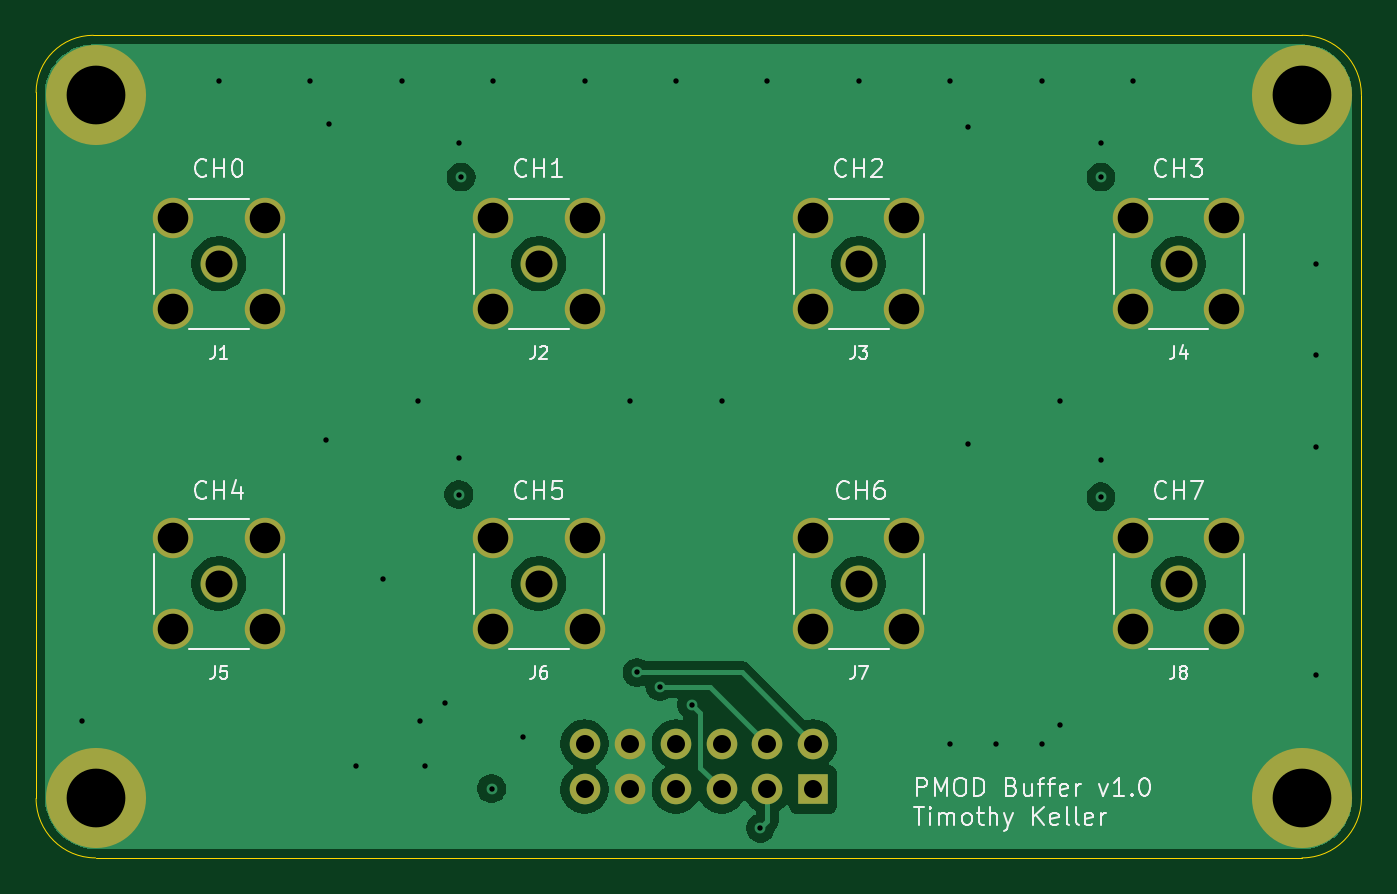
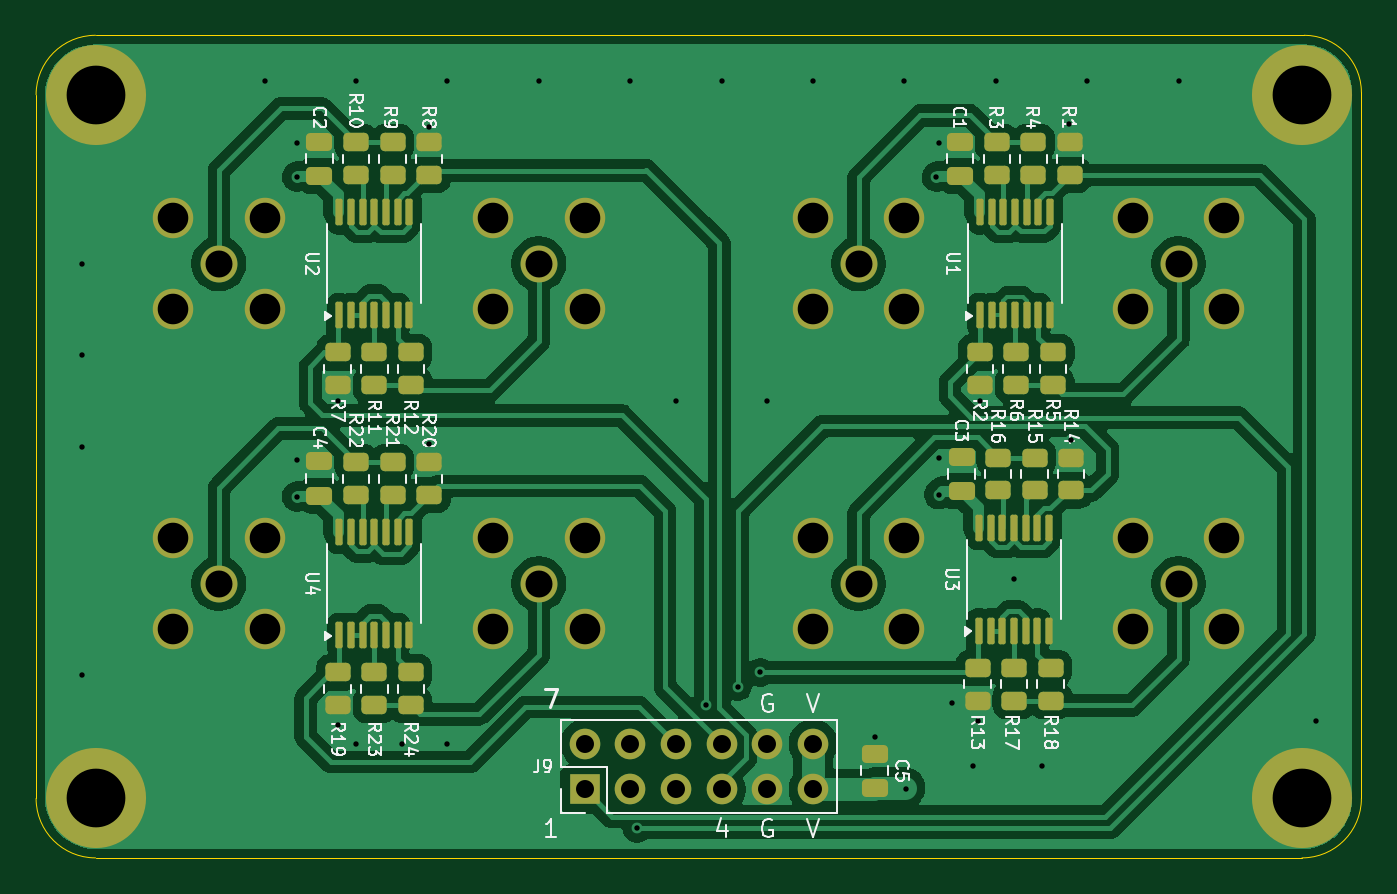
Circuit board: 13 layer files. Board 73.7 x 45.7 mm.
- bottom_copper: PMOD_buffer-B_Cu.gbr (100522 bytes)
- bottom_mask: PMOD_buffer-B_Mask.gbr (6671 bytes)
- paste: PMOD_buffer-B_Paste.gbr (4876 bytes)
- bottom_silk: PMOD_buffer-B_Silkscreen.gbr (50667 bytes)
- outline: PMOD_buffer-Edge_Cuts.gbr (978 bytes)
- top_copper: PMOD_buffer-F_Cu.gbr (36419 bytes)
- top_mask: PMOD_buffer-F_Mask.gbr (2249 bytes)
- paste: PMOD_buffer-F_Paste.gbr (454 bytes)
- top_silk: PMOD_buffer-F_Silkscreen.gbr (30771 bytes)
- inner_copper: PMOD_buffer-In1_Cu.gbr (140392 bytes)
- inner_copper: PMOD_buffer-In2_Cu.gbr (38531 bytes)
- drill: PMOD_buffer-NPTH.drl (269 bytes)
- drill: PMOD_buffer-PTH.drl (2057 bytes)

=== bottom_copper: PMOD_buffer-B_Cu.gbr (100522 bytes, source omitted) ===
=== bottom_mask: PMOD_buffer-B_Mask.gbr (6671 bytes, source omitted) ===
=== paste: PMOD_buffer-B_Paste.gbr ===
%TF.GenerationSoftware,KiCad,Pcbnew,9.0.2*%
%TF.CreationDate,2025-07-07T19:49:13-04:00*%
%TF.ProjectId,PMOD_buffer,504d4f44-5f62-4756-9666-65722e6b6963,v1.0*%
%TF.SameCoordinates,Original*%
%TF.FileFunction,Paste,Bot*%
%TF.FilePolarity,Positive*%
%FSLAX46Y46*%
G04 Gerber Fmt 4.6, Leading zero omitted, Abs format (unit mm)*
G04 Created by KiCad (PCBNEW 9.0.2) date 2025-07-07 19:49:13*
%MOMM*%
%LPD*%
G01*
G04 APERTURE LIST*
G04 Aperture macros list*
%AMRoundRect*
0 Rectangle with rounded corners*
0 $1 Rounding radius*
0 $2 $3 $4 $5 $6 $7 $8 $9 X,Y pos of 4 corners*
0 Add a 4 corners polygon primitive as box body*
4,1,4,$2,$3,$4,$5,$6,$7,$8,$9,$2,$3,0*
0 Add four circle primitives for the rounded corners*
1,1,$1+$1,$2,$3*
1,1,$1+$1,$4,$5*
1,1,$1+$1,$6,$7*
1,1,$1+$1,$8,$9*
0 Add four rect primitives between the rounded corners*
20,1,$1+$1,$2,$3,$4,$5,0*
20,1,$1+$1,$4,$5,$6,$7,0*
20,1,$1+$1,$6,$7,$8,$9,0*
20,1,$1+$1,$8,$9,$2,$3,0*%
G04 Aperture macros list end*
%ADD10RoundRect,0.250000X0.450000X-0.262500X0.450000X0.262500X-0.450000X0.262500X-0.450000X-0.262500X0*%
%ADD11RoundRect,0.100000X0.100000X-0.637500X0.100000X0.637500X-0.100000X0.637500X-0.100000X-0.637500X0*%
%ADD12RoundRect,0.250000X-0.450000X0.262500X-0.450000X-0.262500X0.450000X-0.262500X0.450000X0.262500X0*%
%ADD13RoundRect,0.250000X0.475000X-0.250000X0.475000X0.250000X-0.475000X0.250000X-0.475000X-0.250000X0*%
G04 APERTURE END LIST*
D10*
%TO.C,R22*%
X96520000Y-63650500D03*
X96520000Y-61825500D03*
%TD*%
D11*
%TO.C,U2*%
X97454000Y-53662500D03*
X96804000Y-53662500D03*
X96154000Y-53662500D03*
X95504000Y-53662500D03*
X94854000Y-53662500D03*
X94204000Y-53662500D03*
X93554000Y-53662500D03*
X93554000Y-47937500D03*
X94204000Y-47937500D03*
X94854000Y-47937500D03*
X95504000Y-47937500D03*
X96154000Y-47937500D03*
X96804000Y-47937500D03*
X97454000Y-47937500D03*
%TD*%
D12*
%TO.C,R12*%
X93472000Y-55729500D03*
X93472000Y-57554500D03*
%TD*%
D10*
%TO.C,R20*%
X92456000Y-63650500D03*
X92456000Y-61825500D03*
%TD*%
%TO.C,R1*%
X56840150Y-45870500D03*
X56840150Y-44045500D03*
%TD*%
D13*
%TO.C,C2*%
X98552000Y-45908000D03*
X98552000Y-44008000D03*
%TD*%
D10*
%TO.C,R14*%
X56769000Y-63396500D03*
X56769000Y-61571500D03*
%TD*%
D12*
%TO.C,R11*%
X95504000Y-55729500D03*
X95504000Y-57554500D03*
%TD*%
D11*
%TO.C,U1*%
X61838150Y-53662500D03*
X61188150Y-53662500D03*
X60538150Y-53662500D03*
X59888150Y-53662500D03*
X59238150Y-53662500D03*
X58588150Y-53662500D03*
X57938150Y-53662500D03*
X57938150Y-47937500D03*
X58588150Y-47937500D03*
X59238150Y-47937500D03*
X59888150Y-47937500D03*
X60538150Y-47937500D03*
X61188150Y-47937500D03*
X61838150Y-47937500D03*
%TD*%
D13*
%TO.C,C5*%
X67692000Y-79922500D03*
X67692000Y-78022500D03*
%TD*%
D12*
%TO.C,R23*%
X95504000Y-73509500D03*
X95504000Y-75334500D03*
%TD*%
%TO.C,R19*%
X97536000Y-73509500D03*
X97536000Y-75334500D03*
%TD*%
D11*
%TO.C,U4*%
X97454000Y-71442500D03*
X96804000Y-71442500D03*
X96154000Y-71442500D03*
X95504000Y-71442500D03*
X94854000Y-71442500D03*
X94204000Y-71442500D03*
X93554000Y-71442500D03*
X93554000Y-65717500D03*
X94204000Y-65717500D03*
X94854000Y-65717500D03*
X95504000Y-65717500D03*
X96154000Y-65717500D03*
X96804000Y-65717500D03*
X97454000Y-65717500D03*
%TD*%
D12*
%TO.C,R2*%
X61849000Y-55729500D03*
X61849000Y-57554500D03*
%TD*%
D10*
%TO.C,R10*%
X96520000Y-45870500D03*
X96520000Y-44045500D03*
%TD*%
D13*
%TO.C,C1*%
X62936150Y-45908000D03*
X62936150Y-44008000D03*
%TD*%
D12*
%TO.C,R24*%
X93472000Y-73509500D03*
X93472000Y-75334500D03*
%TD*%
D10*
%TO.C,R16*%
X60833000Y-63396500D03*
X60833000Y-61571500D03*
%TD*%
D12*
%TO.C,R6*%
X59817000Y-55729500D03*
X59817000Y-57554500D03*
%TD*%
D10*
%TO.C,R3*%
X60904150Y-45870500D03*
X60904150Y-44045500D03*
%TD*%
D11*
%TO.C,U3*%
X61894000Y-71188500D03*
X61244000Y-71188500D03*
X60594000Y-71188500D03*
X59944000Y-71188500D03*
X59294000Y-71188500D03*
X58644000Y-71188500D03*
X57994000Y-71188500D03*
X57994000Y-65463500D03*
X58644000Y-65463500D03*
X59294000Y-65463500D03*
X59944000Y-65463500D03*
X60594000Y-65463500D03*
X61244000Y-65463500D03*
X61894000Y-65463500D03*
%TD*%
D10*
%TO.C,R15*%
X58801000Y-63396500D03*
X58801000Y-61571500D03*
%TD*%
%TO.C,R4*%
X58872150Y-45870500D03*
X58872150Y-44045500D03*
%TD*%
D13*
%TO.C,C4*%
X98552000Y-63688000D03*
X98552000Y-61788000D03*
%TD*%
D12*
%TO.C,R18*%
X57912000Y-73255500D03*
X57912000Y-75080500D03*
%TD*%
D10*
%TO.C,R8*%
X92456000Y-45870500D03*
X92456000Y-44045500D03*
%TD*%
D13*
%TO.C,C3*%
X62865000Y-63434000D03*
X62865000Y-61534000D03*
%TD*%
D12*
%TO.C,R7*%
X97536000Y-55729500D03*
X97536000Y-57554500D03*
%TD*%
D10*
%TO.C,R21*%
X94488000Y-63650500D03*
X94488000Y-61825500D03*
%TD*%
D12*
%TO.C,R13*%
X61976000Y-73255500D03*
X61976000Y-75080500D03*
%TD*%
D10*
%TO.C,R9*%
X94488000Y-45870500D03*
X94488000Y-44045500D03*
%TD*%
D12*
%TO.C,R5*%
X57785000Y-55729500D03*
X57785000Y-57554500D03*
%TD*%
%TO.C,R17*%
X59944000Y-73255500D03*
X59944000Y-75080500D03*
%TD*%
M02*

=== bottom_silk: PMOD_buffer-B_Silkscreen.gbr (50667 bytes, source omitted) ===
=== outline: PMOD_buffer-Edge_Cuts.gbr ===
%TF.GenerationSoftware,KiCad,Pcbnew,9.0.2*%
%TF.CreationDate,2025-07-07T19:49:13-04:00*%
%TF.ProjectId,PMOD_buffer,504d4f44-5f62-4756-9666-65722e6b6963,v1.0*%
%TF.SameCoordinates,Original*%
%TF.FileFunction,Profile,NP*%
%FSLAX46Y46*%
G04 Gerber Fmt 4.6, Leading zero omitted, Abs format (unit mm)*
G04 Created by KiCad (PCBNEW 9.0.2) date 2025-07-07 19:49:13*
%MOMM*%
%LPD*%
G01*
G04 APERTURE LIST*
%TA.AperFunction,Profile*%
%ADD10C,0.050000*%
%TD*%
G04 APERTURE END LIST*
D10*
X114300000Y-41402000D02*
X114300000Y-80518000D01*
X40640000Y-41275000D02*
G75*
G02*
X43815000Y-38100000I3175000J0D01*
G01*
X43815000Y-38100000D02*
X110998000Y-38100000D01*
X114300000Y-80518000D02*
G75*
G02*
X110998000Y-83820000I-3302000J0D01*
G01*
X40640000Y-80518000D02*
X40640000Y-41275000D01*
X110998000Y-83820000D02*
X43942000Y-83820000D01*
X43942000Y-83820000D02*
G75*
G02*
X40640000Y-80518000I0J3302000D01*
G01*
X110998000Y-38100000D02*
G75*
G02*
X114300000Y-41402000I0J-3302000D01*
G01*
M02*

=== top_copper: PMOD_buffer-F_Cu.gbr (36419 bytes, source omitted) ===
=== top_mask: PMOD_buffer-F_Mask.gbr ===
%TF.GenerationSoftware,KiCad,Pcbnew,9.0.2*%
%TF.CreationDate,2025-07-07T19:49:13-04:00*%
%TF.ProjectId,PMOD_buffer,504d4f44-5f62-4756-9666-65722e6b6963,v1.0*%
%TF.SameCoordinates,Original*%
%TF.FileFunction,Soldermask,Top*%
%TF.FilePolarity,Negative*%
%FSLAX46Y46*%
G04 Gerber Fmt 4.6, Leading zero omitted, Abs format (unit mm)*
G04 Created by KiCad (PCBNEW 9.0.2) date 2025-07-07 19:49:13*
%MOMM*%
%LPD*%
G01*
G04 APERTURE LIST*
%ADD10R,1.700000X1.700000*%
%ADD11O,1.700000X1.700000*%
%ADD12C,2.050000*%
%ADD13C,2.250000*%
%ADD14C,5.562600*%
G04 APERTURE END LIST*
D10*
%TO.C,J9*%
X83820000Y-80015000D03*
D11*
X81280000Y-80015000D03*
X78740000Y-80015000D03*
X76200000Y-80015000D03*
X73660000Y-80015000D03*
X71120000Y-80015000D03*
X83820000Y-77475000D03*
X81280000Y-77475000D03*
X78740000Y-77475000D03*
X76200000Y-77475000D03*
X73660000Y-77475000D03*
X71120000Y-77475000D03*
%TD*%
D12*
%TO.C,J6*%
X68580000Y-68580000D03*
D13*
X66040000Y-66040000D03*
X66040000Y-71120000D03*
X71120000Y-66040000D03*
X71120000Y-71120000D03*
%TD*%
D12*
%TO.C,J2*%
X68580000Y-50800000D03*
D13*
X66040000Y-48260000D03*
X66040000Y-53340000D03*
X71120000Y-48260000D03*
X71120000Y-53340000D03*
%TD*%
D14*
%TO.C,H3*%
X110998000Y-80518000D03*
%TD*%
%TO.C,H4*%
X110998000Y-41402000D03*
%TD*%
%TO.C,H2*%
X43942000Y-80518000D03*
%TD*%
D12*
%TO.C,J3*%
X86360000Y-50800000D03*
D13*
X83820000Y-48260000D03*
X83820000Y-53340000D03*
X88900000Y-48260000D03*
X88900000Y-53340000D03*
%TD*%
D12*
%TO.C,J7*%
X86360000Y-68580000D03*
D13*
X83820000Y-66040000D03*
X83820000Y-71120000D03*
X88900000Y-66040000D03*
X88900000Y-71120000D03*
%TD*%
D12*
%TO.C,J8*%
X104140000Y-68580000D03*
D13*
X101600000Y-66040000D03*
X101600000Y-71120000D03*
X106680000Y-66040000D03*
X106680000Y-71120000D03*
%TD*%
D12*
%TO.C,J1*%
X50800000Y-50800000D03*
D13*
X48260000Y-48260000D03*
X48260000Y-53340000D03*
X53340000Y-48260000D03*
X53340000Y-53340000D03*
%TD*%
D14*
%TO.C,H1*%
X43942000Y-41402000D03*
%TD*%
D12*
%TO.C,J4*%
X104140000Y-50800000D03*
D13*
X101600000Y-48260000D03*
X101600000Y-53340000D03*
X106680000Y-48260000D03*
X106680000Y-53340000D03*
%TD*%
D12*
%TO.C,J5*%
X50800000Y-68580000D03*
D13*
X48260000Y-66040000D03*
X48260000Y-71120000D03*
X53340000Y-66040000D03*
X53340000Y-71120000D03*
%TD*%
M02*

=== paste: PMOD_buffer-F_Paste.gbr ===
%TF.GenerationSoftware,KiCad,Pcbnew,9.0.2*%
%TF.CreationDate,2025-07-07T19:49:13-04:00*%
%TF.ProjectId,PMOD_buffer,504d4f44-5f62-4756-9666-65722e6b6963,v1.0*%
%TF.SameCoordinates,Original*%
%TF.FileFunction,Paste,Top*%
%TF.FilePolarity,Positive*%
%FSLAX46Y46*%
G04 Gerber Fmt 4.6, Leading zero omitted, Abs format (unit mm)*
G04 Created by KiCad (PCBNEW 9.0.2) date 2025-07-07 19:49:13*
%MOMM*%
%LPD*%
G01*
G04 APERTURE LIST*
G04 APERTURE END LIST*
M02*

=== top_silk: PMOD_buffer-F_Silkscreen.gbr (30771 bytes, source omitted) ===
=== inner_copper: PMOD_buffer-In1_Cu.gbr (140392 bytes, source omitted) ===
=== inner_copper: PMOD_buffer-In2_Cu.gbr (38531 bytes, source omitted) ===
=== drill: PMOD_buffer-NPTH.drl ===
M48
; DRILL file {KiCad 9.0.2} date 2025-07-07T19:49:18-0400
; FORMAT={-:-/ absolute / metric / decimal}
; #@! TF.CreationDate,2025-07-07T19:49:18-04:00
; #@! TF.GenerationSoftware,Kicad,Pcbnew,9.0.2
; #@! TF.FileFunction,NonPlated,1,4,NPTH
FMAT,2
METRIC
%
G90
G05
M30

=== drill: PMOD_buffer-PTH.drl ===
M48
; DRILL file {KiCad 9.0.2} date 2025-07-07T19:49:18-0400
; FORMAT={-:-/ absolute / metric / decimal}
; #@! TF.CreationDate,2025-07-07T19:49:18-04:00
; #@! TF.GenerationSoftware,Kicad,Pcbnew,9.0.2
; #@! TF.FileFunction,Plated,1,4,PTH
FMAT,2
METRIC
; #@! TA.AperFunction,Plated,PTH,ViaDrill
T1C0.300
; #@! TA.AperFunction,Plated,PTH,ComponentDrill
T2C1.000
; #@! TA.AperFunction,Plated,PTH,ComponentDrill
T3C1.500
; #@! TA.AperFunction,Plated,PTH,ComponentDrill
T4C1.700
; #@! TA.AperFunction,Plated,PTH,ComponentDrill
T5C3.264
%
G90
G05
T1
X43.18Y-76.2
X50.8Y-40.64
X55.88Y-40.64
X56.769Y-60.579
X56.896Y-43.053
X58.42Y-78.74
X59.944Y-68.326
X60.96Y-40.64
X61.849Y-58.42
X61.976Y-76.2
X62.23Y-78.74
X63.373Y-75.184
X64.135Y-44.069
X64.135Y-61.595
X64.135Y-63.627
X64.262Y-45.974
X65.96Y-79.97
X66.04Y-40.64
X67.691Y-77.089
X71.12Y-40.64
X73.66Y-58.42
X74.041Y-73.51
X75.311Y-74.295
X76.2Y-40.64
X77.089Y-75.311
X78.74Y-58.42
X80.899Y-82.169
X81.28Y-40.64
X86.36Y-40.64
X91.44Y-40.64
X91.44Y-77.47
X92.456Y-43.18
X92.456Y-60.833
X93.98Y-77.47
X96.52Y-40.64
X96.52Y-77.47
X97.536Y-58.42
X97.536Y-76.454
X99.822Y-44.069
X99.822Y-45.974
X99.822Y-61.722
X99.822Y-63.754
X101.6Y-40.64
X111.76Y-50.8
X111.76Y-55.88
X111.76Y-60.96
X111.76Y-73.66
T2
X71.12Y-77.475
X71.12Y-80.015
X73.66Y-77.475
X73.66Y-80.015
X76.2Y-77.475
X76.2Y-80.015
X78.74Y-77.475
X78.74Y-80.015
X81.28Y-77.475
X81.28Y-80.015
X83.82Y-77.475
X83.82Y-80.015
T3
X50.8Y-50.8
X50.8Y-68.58
X68.58Y-50.8
X68.58Y-68.58
X86.36Y-50.8
X86.36Y-68.58
X104.14Y-50.8
X104.14Y-68.58
T4
X48.26Y-48.26
X48.26Y-53.34
X48.26Y-66.04
X48.26Y-71.12
X53.34Y-48.26
X53.34Y-53.34
X53.34Y-66.04
X53.34Y-71.12
X66.04Y-48.26
X66.04Y-53.34
X66.04Y-66.04
X66.04Y-71.12
X71.12Y-48.26
X71.12Y-53.34
X71.12Y-66.04
X71.12Y-71.12
X83.82Y-48.26
X83.82Y-53.34
X83.82Y-66.04
X83.82Y-71.12
X88.9Y-48.26
X88.9Y-53.34
X88.9Y-66.04
X88.9Y-71.12
X101.6Y-48.26
X101.6Y-53.34
X101.6Y-66.04
X101.6Y-71.12
X106.68Y-48.26
X106.68Y-53.34
X106.68Y-66.04
X106.68Y-71.12
T5
X43.942Y-41.402
X43.942Y-80.518
X110.998Y-41.402
X110.998Y-80.518
M30
